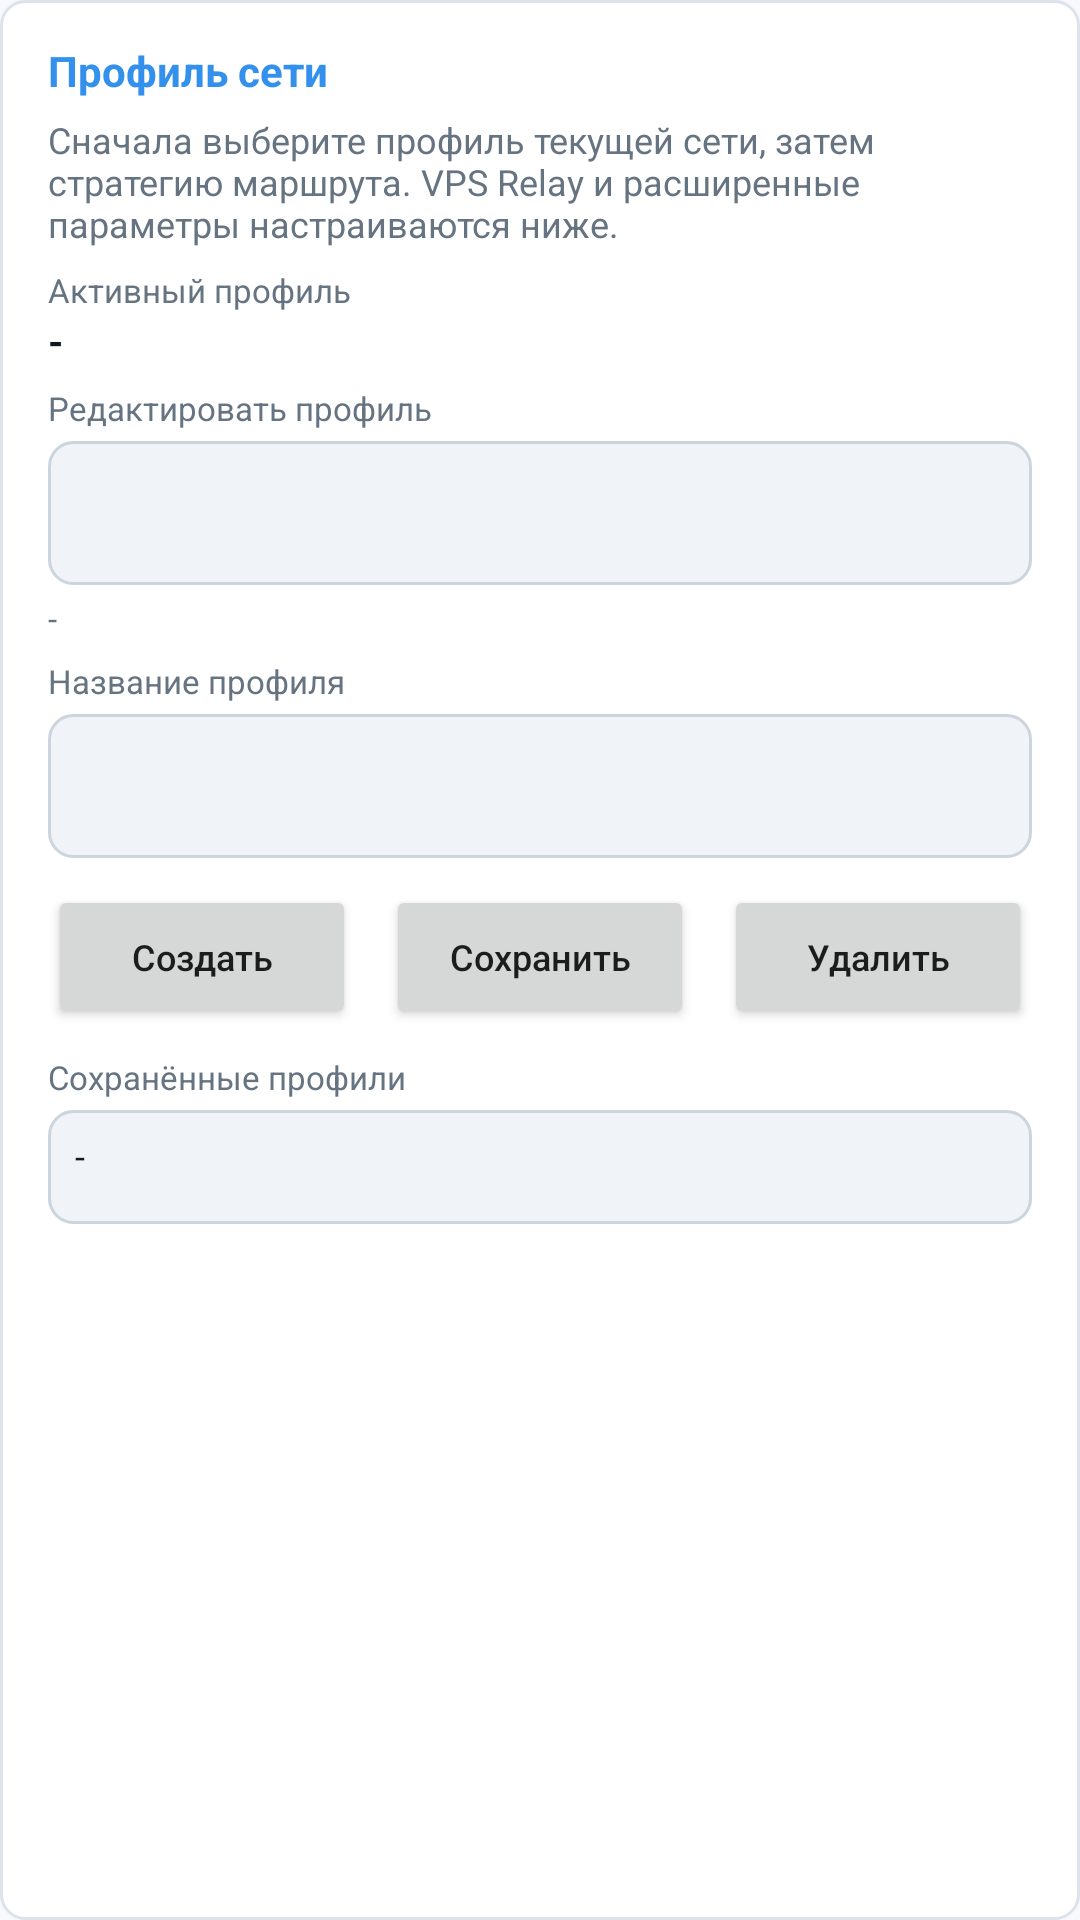

Reconstruct the res/layout file that produces this screen, plus the resources it refers to.
<!-- AndroidManifest.xml: application theme AppTheme -->
<!-- res/layout/view_profiles.xml -->
<?xml version="1.0" encoding="utf-8"?>
<LinearLayout xmlns:android="http://schemas.android.com/apk/res/android"
    android:layout_width="match_parent"
    android:layout_height="wrap_content"
    android:layout_marginTop="8dp"
    android:background="@drawable/card_bg"
    android:orientation="vertical"
    android:padding="16dp">

    <TextView
        android:layout_width="wrap_content"
        android:layout_height="wrap_content"
        android:includeFontPadding="false"
        android:text="@string/network_profile"
        android:textColor="@color/accent"
        android:textSize="14sp"
        android:textStyle="bold" />

    <TextView
        android:layout_width="match_parent"
        android:layout_height="wrap_content"
        android:layout_marginTop="6dp"
        android:text="@string/connection_hub_note"
        android:textColor="@color/text_secondary"
        android:textSize="12sp" />

    <TextView
        android:layout_width="match_parent"
        android:layout_height="wrap_content"
        android:layout_marginTop="8dp"
        android:includeFontPadding="false"
        android:text="@string/active_profile"
        android:textColor="@color/text_secondary"
        android:textSize="11sp" />

    <TextView
        android:id="@+id/tv_active_profile"
        android:layout_width="match_parent"
        android:layout_height="wrap_content"
        android:layout_marginTop="3dp"
        android:ellipsize="end"
        android:includeFontPadding="false"
        android:maxLines="1"
        android:text="-"
        android:textColor="@color/text_primary"
        android:textSize="13sp"
        android:textStyle="bold" />

    <TextView
        android:layout_width="match_parent"
        android:layout_height="wrap_content"
        android:layout_marginTop="8dp"
        android:includeFontPadding="false"
        android:text="@string/edit_profile"
        android:textColor="@color/text_secondary"
        android:textSize="11sp" />

    <Spinner
        android:id="@+id/sp_profile_selector"
        android:layout_width="match_parent"
        android:layout_height="48dp"
        android:layout_marginTop="4dp"
        android:background="@drawable/edit_bg"
        android:paddingStart="8dp"
        android:paddingEnd="8dp" />

    <TextView
        android:id="@+id/tv_profile_key"
        android:layout_width="match_parent"
        android:layout_height="wrap_content"
        android:layout_marginTop="5dp"
        android:ellipsize="end"
        android:includeFontPadding="false"
        android:maxLines="1"
        android:text="-"
        android:textColor="@color/text_secondary"
        android:textSize="11sp" />

    <TextView
        android:layout_width="match_parent"
        android:layout_height="wrap_content"
        android:layout_marginTop="8dp"
        android:includeFontPadding="false"
        android:labelFor="@id/et_profile_name"
        android:text="@string/profile_name"
        android:textColor="@color/text_secondary"
        android:textSize="11sp" />

    <EditText
        android:id="@+id/et_profile_name"
        android:layout_width="match_parent"
        android:layout_height="48dp"
        android:layout_marginTop="4dp"
        android:background="@drawable/edit_bg"
        android:importantForAutofill="no"
        android:inputType="textCapWords"
        android:maxLines="1"
        android:paddingStart="9dp"
        android:paddingEnd="9dp"
        android:singleLine="true"
        android:textColor="@color/text_primary"
        android:textColorHint="@color/text_hint"
        android:textSize="13sp" />

    <LinearLayout
        android:layout_width="match_parent"
        android:layout_height="wrap_content"
        android:layout_marginTop="9dp"
        android:orientation="horizontal">

        <Button
            android:id="@+id/btn_create_profile"
            android:layout_width="0dp"
            android:layout_height="48dp"
            android:layout_marginEnd="5dp"
            android:layout_weight="1"
            android:text="@string/create_profile"
            android:textAllCaps="false"
            android:textSize="12sp" />

        <Button
            android:id="@+id/btn_save_profile"
            android:layout_width="0dp"
            android:layout_height="48dp"
            android:layout_marginStart="5dp"
            android:layout_marginEnd="5dp"
            android:layout_weight="1"
            android:text="@string/save_profile"
            android:textAllCaps="false"
            android:textSize="12sp" />

        <Button
            android:id="@+id/btn_delete_profile"
            android:layout_width="0dp"
            android:layout_height="48dp"
            android:layout_marginStart="5dp"
            android:layout_weight="1"
            android:text="@string/delete_profile"
            android:textAllCaps="false"
            android:textSize="12sp" />
    </LinearLayout>

    <TextView
        android:layout_width="match_parent"
        android:layout_height="wrap_content"
        android:layout_marginTop="10dp"
        android:includeFontPadding="false"
        android:text="@string/saved_profiles"
        android:textColor="@color/text_secondary"
        android:textSize="11sp" />

    <TextView
        android:id="@+id/tv_profiles_list"
        android:layout_width="match_parent"
        android:layout_height="wrap_content"
        android:layout_marginTop="4dp"
        android:background="@drawable/edit_bg"
        android:includeFontPadding="false"
        android:lineSpacingExtra="3dp"
        android:minHeight="38dp"
        android:padding="9dp"
        android:text="-"
        android:textColor="@color/text_primary"
        android:textSize="12sp" />
</LinearLayout>
<!-- resources referenced by this layout -->
<resources>
  <color name="accent">#3390EC</color>
  <color name="text_hint">#8B98A5</color>
  <color name="text_primary">#101820</color>
  <color name="text_secondary">#667381</color>
  <!-- drawable card_bg (drawable) -->
  <?xml version="1.0" encoding="utf-8"?>
  <shape xmlns:android="http://schemas.android.com/apk/res/android"
      android:shape="rectangle">
      <solid android:color="@color/card" />
      <corners android:radius="8dp" />
      <stroke
          android:width="1dp"
          android:color="@color/card_border" />
  </shape>
  <!-- drawable edit_bg (drawable) -->
  <?xml version="1.0" encoding="utf-8"?>
  <shape xmlns:android="http://schemas.android.com/apk/res/android"
      android:shape="rectangle">
      <solid android:color="@color/input_bg" />
      <corners android:radius="8dp" />
      <stroke
          android:width="1dp"
          android:color="@color/input_border" />
  </shape>
  <string name="active_profile">Активный профиль</string>
  <string name="connection_hub_note">Сначала выберите профиль текущей сети, затем стратегию маршрута. VPS Relay и расширенные параметры настраиваются ниже.</string>
  <string name="create_profile">Создать</string>
  <string name="delete_profile">Удалить</string>
  <string name="edit_profile">Редактировать профиль</string>
  <string name="network_profile">Профиль сети</string>
  <string name="profile_name">Название профиля</string>
  <string name="save_profile">Сохранить</string>
  <string name="saved_profiles">Сохранённые профили</string>
  <style name="AppTheme" parent="Theme.MaterialComponents.DayNight.NoActionBar">
          <item name="colorPrimary">@color/accent</item>
          <item name="colorPrimaryDark">@color/background</item>
          <item name="colorAccent">@color/accent</item>
          <item name="colorSurface">@color/card</item>
          <item name="colorOnSurface">@color/text_primary</item>
          <item name="colorOnBackground">@color/text_primary</item>
          <item name="android:colorControlNormal">@color/text_secondary</item>
          <item name="materialAlertDialogTheme">@style/TgProxyAlertDialogTheme</item>
          <item name="alertDialogTheme">@style/TgProxyAlertDialogTheme</item>
          <item name="android:windowBackground">@color/background</item>
          <item name="android:statusBarColor">@color/background</item>
          <item name="android:navigationBarColor">@color/background</item>
          <item name="android:forceDarkAllowed" tools:targetApi="q">false</item>
      </style>
  <color name="card">#FFFFFF</color>
  <color name="card_border">#DCE3EA</color>
  <color name="input_bg">#F0F3F7</color>
  <color name="input_border">#CCD4DD</color>
  <color name="background">#F7F9FC</color>
  <style name="TgProxyAlertDialogTheme" parent="ThemeOverlay.MaterialComponents.MaterialAlertDialog">
          <item name="colorPrimary">@color/accent</item>
          <item name="colorSurface">@color/card</item>
          <item name="colorOnSurface">@color/text_primary</item>
          <item name="shapeAppearanceMediumComponent">@style/ShapeAppearance.TgProxy.Dialog</item>
      </style>
  <style name="ShapeAppearance.TgProxy.Dialog" parent="ShapeAppearance.MaterialComponents.MediumComponent">
          <item name="cornerFamily">rounded</item>
          <item name="cornerSize">22dp</item>
      </style>
</resources>
